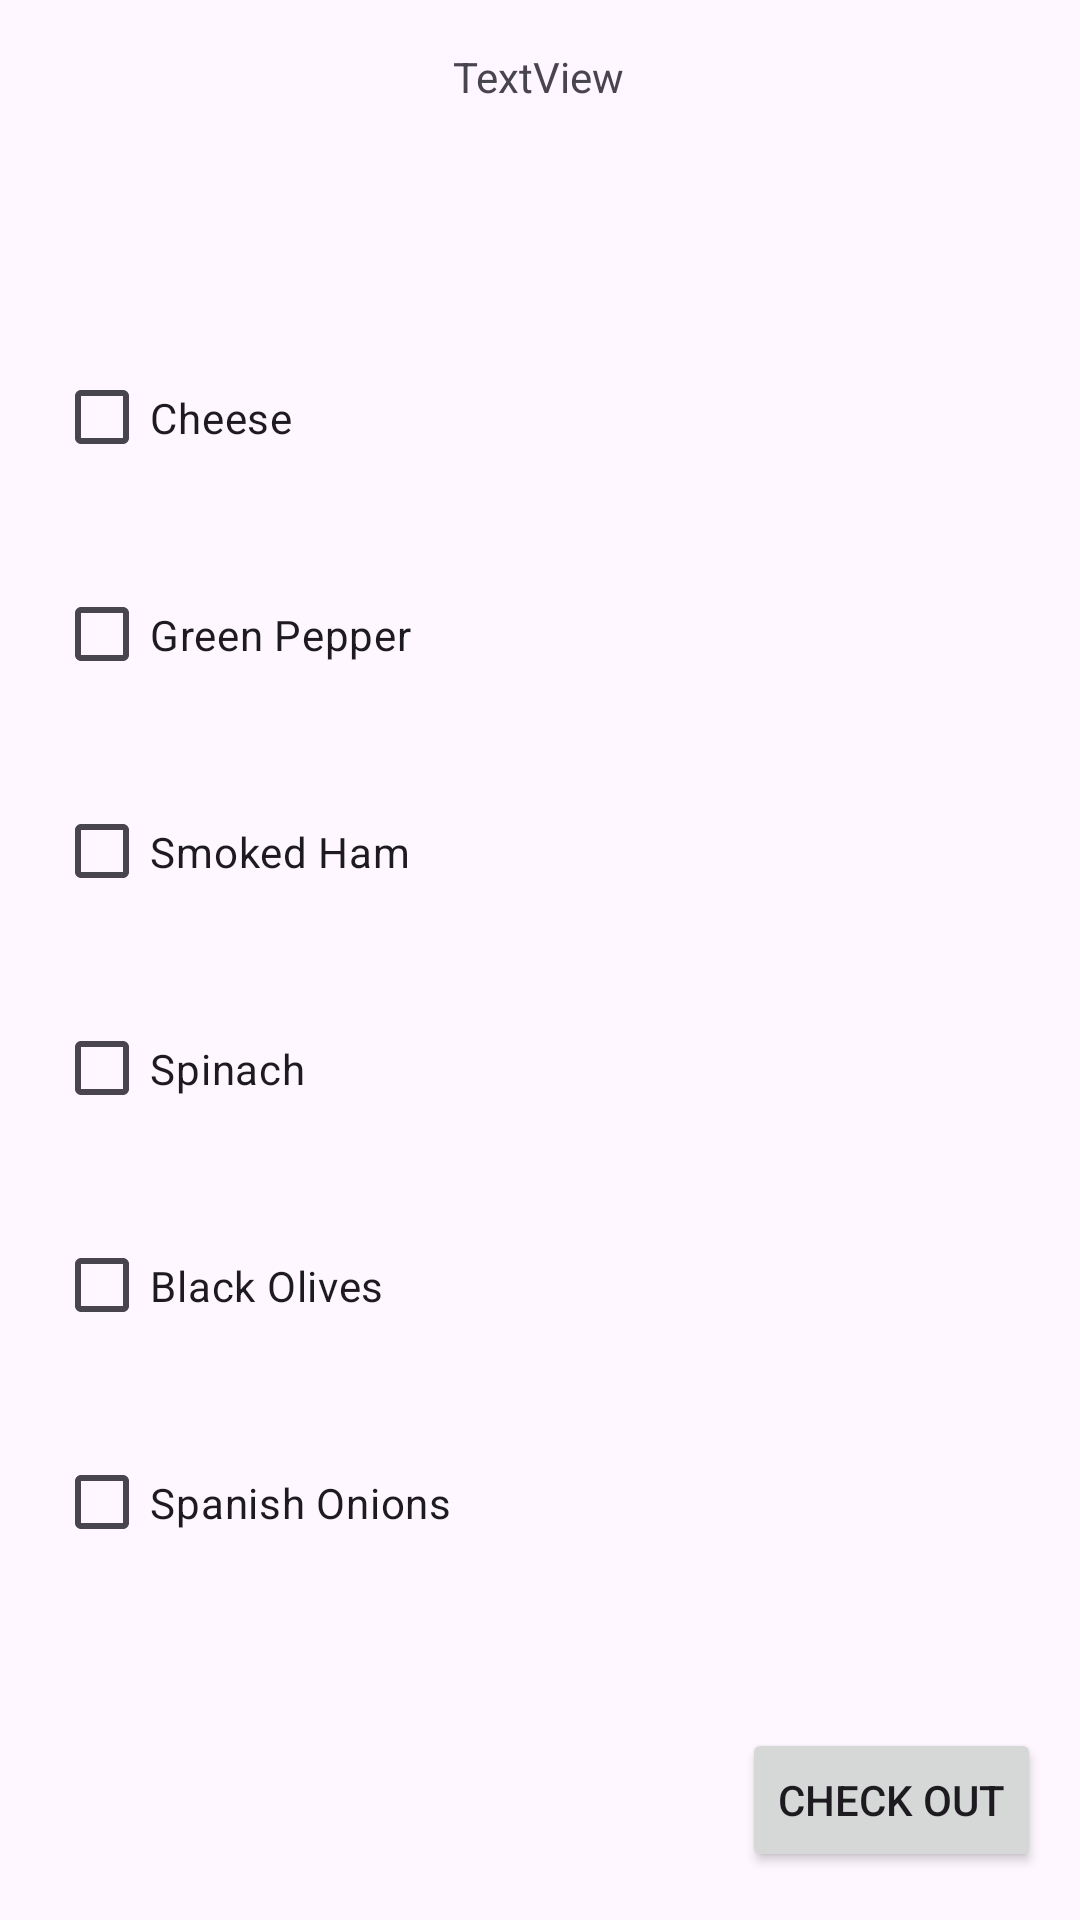

Reconstruct the res/layout file that produces this screen, plus the resources it refers to.
<!-- AndroidManifest.xml: application theme Theme.Material3.Light -->
<!-- res/layout/activity_pizza_tops.xml -->
<?xml version="1.0" encoding="utf-8"?>
<androidx.constraintlayout.widget.ConstraintLayout xmlns:android="http://schemas.android.com/apk/res/android"
    xmlns:app="http://schemas.android.com/apk/res-auto"
    xmlns:tools="http://schemas.android.com/tools"
    android:layout_width="match_parent"
    android:layout_height="match_parent"
    tools:context=".pizzaTops">

    <TextView
        android:id="@+id/textView6"
        android:layout_width="wrap_content"
        android:layout_height="wrap_content"
        android:layout_marginTop="16dp"
        android:text="TextView"
        app:layout_constraintEnd_toEndOf="parent"
        app:layout_constraintHorizontal_bias="0.498"
        app:layout_constraintStart_toStartOf="parent"
        app:layout_constraintTop_toTopOf="parent" />

    <LinearLayout
        android:layout_width="324dp"
        android:layout_height="434dp"
        android:orientation="vertical"
        app:layout_constraintBottom_toBottomOf="parent"
        app:layout_constraintEnd_toEndOf="parent"
        app:layout_constraintStart_toStartOf="parent"
        app:layout_constraintTop_toTopOf="parent">

        <CheckBox
            android:id="@+id/checkBox7"
            android:layout_width="match_parent"
            android:layout_height="wrap_content"
            android:layout_weight="1"
            android:text="Cheese" />

        <CheckBox
            android:id="@+id/checkBox12"
            android:layout_width="match_parent"
            android:layout_height="wrap_content"
            android:layout_weight="1"
            android:text="Green Pepper" />

        <CheckBox
            android:id="@+id/checkBox10"
            android:layout_width="match_parent"
            android:layout_height="wrap_content"
            android:layout_weight="1"
            android:text="Smoked Ham" />

        <CheckBox
            android:id="@+id/checkBox11"
            android:layout_width="match_parent"
            android:layout_height="wrap_content"
            android:layout_weight="1"
            android:text="Spinach" />

        <CheckBox
            android:id="@+id/checkBox13"
            android:layout_width="match_parent"
            android:layout_height="wrap_content"
            android:layout_weight="1"
            android:text="Black Olives" />

        <CheckBox
            android:id="@+id/checkBox14"
            android:layout_width="match_parent"
            android:layout_height="wrap_content"
            android:layout_weight="1"
            android:text="Spanish Onions" />
    </LinearLayout>

    <Button
        android:id="@+id/button6pizTop"
        android:layout_width="wrap_content"
        android:layout_height="wrap_content"
        android:layout_marginBottom="16dp"
        android:text="Check Out"
        app:layout_constraintBottom_toBottomOf="parent"
        app:layout_constraintEnd_toEndOf="parent"
        app:layout_constraintHorizontal_bias="0.95"
        app:layout_constraintStart_toStartOf="parent" />

</androidx.constraintlayout.widget.ConstraintLayout>
<!-- resources referenced by this layout -->
<resources>

</resources>
